Run: headless pygame with SDL's dummy video driver; simulated clock (each Clock.tick advances the game by its frame time, no real sleeping); random seed 0; keys injected as events and as key.get_pressed() state; mouse plan: one left click at the window centre at the start of phase 2, then a move to the lower-right quarter at the start of phase 3.
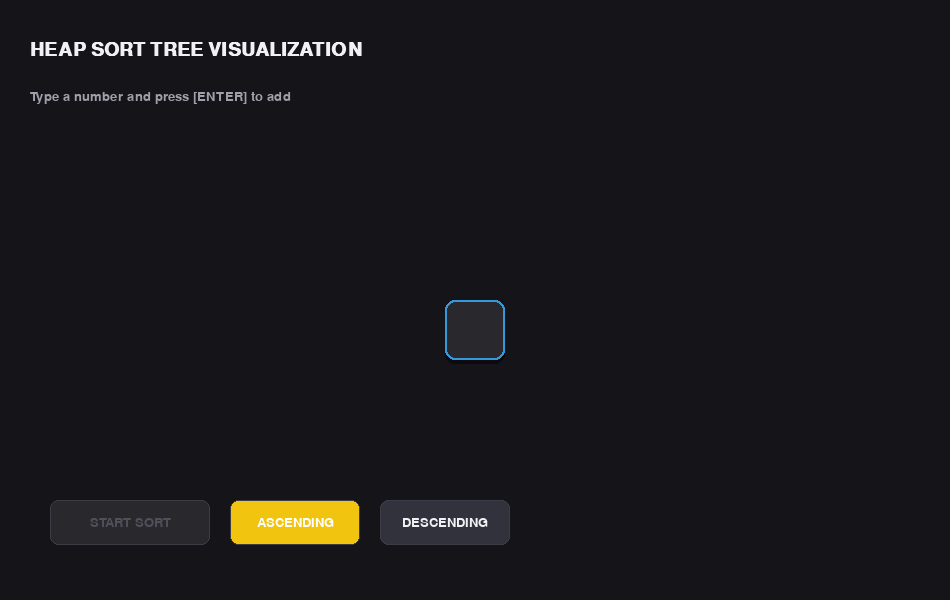
Frame 1 of 4 · flips 1–60 · no input
Frame 2 of 4 · flips 61–180 · clicked the window centre · tapped SPACE, RETURN · held RIGHT (→), D · screen unchanged from frame 1, image omitted
Frame 3 of 4 · flips 181–300 · moved the mouse to the lower-right quarter · held DOWN (↓), S · screen unchanged from frame 2, image omitted
Frame 4 of 4 · flips 301–420 · held LEFT (←), A, UP (↑), W · screen unchanged from frame 3, image omitted

The pygame program that drew these frames:

import pygame
import sys

pygame.init()
win_w, win_h = 950, 600
win = pygame.display.set_mode((win_w, win_h))
pygame.display.set_caption("Heap Sort Tree")

bg_color = (20, 20, 25)
box_color = (40, 40, 45)
box_border = (60, 60, 70)
text_color = (240, 240, 245)
sub_color = (160, 160, 170)
accent_blue = (52, 152, 219)
accent_gold = (241, 196, 15)
accent_green = (46, 204, 113)
btn_normal = (50, 50, 60)
btn_hover = (70, 70, 85)
btn_disabled = (40, 40, 45)
btn_disabled_text = (80, 80, 90)

font = pygame.font.SysFont("Inter, Arial", 19)
big_font = pygame.font.SysFont("Inter, Arial", 28, bold=True)

nums = []
txt = ""
typing = True
done = False
auto = False
ascending = True
msg = ""
count = 0

levels = {}
box_w = 30
gap = 4
level_h = 75
start_y = 150

y_pos = 300


def draw_button(rect, text, is_hovered, color=None, text_col=None, border=True):
    c = color if color else (btn_hover if is_hovered else btn_normal)
    t_c = text_col if text_col else text_color
    pygame.draw.rect(win, c, rect, border_radius=8)
    if border:
        pygame.draw.rect(win, box_border, rect, 1, border_radius=8)
    s = font.render(text, True, t_c)
    r = s.get_rect(center=rect.center)
    win.blit(s, r)


def draw_node(node, level_idx, current_phase=""):
    vals = node["values"]
    x = node["x"]
    y = node["y"]
    active = node.get("active", False)
    comp = node.get("comparing", [])

    for i, val in enumerate(vals):
        rect = pygame.Rect(x + i * (box_w + gap), y, box_w, box_w)
        c = box_color
        bc = box_border

        if active:
            if current_phase == "build":
                bc = accent_blue
            elif current_phase == "compare":
                bc = accent_gold
            elif current_phase in ["swap", "heapify", "place"]:
                bc = accent_green
            else:
                bc = accent_blue

        if i in comp:
            c = (60, 60, 20)
            bc = accent_gold

        pygame.draw.rect(win, (10, 10, 15), (rect.x, rect.y + 3, box_w, box_w), border_radius=5)
        pygame.draw.rect(win, c, rect, border_radius=5)
        pygame.draw.rect(win, bc, rect, 2, border_radius=5)

        if val is not None:
            txt_s = font.render(str(val), True, text_color)
            win.blit(txt_s, txt_s.get_rect(center=rect.center))


def get_node_x(level, idx_in_level, total_on_level, node_w):
    section_w = win_w / total_on_level
    return section_w * idx_in_level + (section_w - node_w) / 2


def heap_sort_tree_gen(arr, level=0, idx_in_level=0, total_on_level=1, parent_pos=None):
    """Tree-style visualization (like quick/merge sort): create a node per heapify/extract action.

    Each STEP advances one compare/swap/place yield.
    """
    global levels, count

    n = len(arr)
    node_w = n * (box_w + gap) - gap
    x = get_node_x(level, idx_in_level, total_on_level, node_w)
    y = start_y + level * level_h

    node = {"values": list(arr), "x": x, "y": y, "active": True, "parent_pos": parent_pos}
    levels.setdefault(level, []).append(node)

    def better(a_idx, b_idx):
        if ascending:
            return arr[a_idx] > arr[b_idx]
        return arr[a_idx] < arr[b_idx]

    def new_child(pos, values, msg_text):
        """Create a child node under current node for a single action."""
        child_n = len(values)
        child_w = child_n * (box_w + gap) - gap
        cx = get_node_x(level + 1, pos, total_on_level * 2, child_w)
        cy = start_y + (level + 1) * level_h
        child = {"values": list(values), "x": cx, "y": cy, "active": True, "parent_pos": (node["x"] + node_w // 2, node["y"])}
        levels.setdefault(level + 1, []).append(child)
        yield {"msg": msg_text, "active": True}
        return child

    # We'll implement heapify/extraction, but each time we do compare/swap/place,
    # we update the current node AND spawn a short-lived child node so the tree grows.
    yield {"msg": "Starting heap build", "active": True}
    node["active"] = False

    # Build heap
    for i in range(n // 2 - 1, -1, -1):
        node["active"] = True
        yield {"msg": f"Building heap: heapify from index {i}", "active": True}
        node["active"] = False

        heap_size = n
        j = i
        while True:
            left = 2 * j + 1
            right = 2 * j + 2
            largest = j

            if left < heap_size:
                count += 1
                node["active"] = True
                node["values"] = list(arr)
                yield {"msg": f"Comparing children at {left} with {largest}", "active": True}
                if better(left, largest):
                    largest = left

            if right < heap_size:
                count += 1
                node["active"] = True
                node["values"] = list(arr)
                yield {"msg": f"Comparing children at {right} with {largest}", "active": True}
                if better(right, largest):
                    largest = right

            if largest != j:
                count += 1
                arr[j], arr[largest] = arr[largest], arr[j]
                node["values"] = list(arr)
                node["active"] = True
                yield {"msg": f"Swapping indices {j} and {largest}", "active": True}
                # spawn a child under current level+1 to show the swap visually
                # pos uses heap indices to distribute children
                yield from new_child(largest % (2 ** (level + 1)), arr, f"Placed swap result at indices {j} & {largest}")
                node["active"] = False
                j = largest
            else:
                node["active"] = False
                break

    yield {"msg": "Heap built, starting extraction", "active": True}

    # Extract elements
    for end in range(n - 1, 0, -1):
        arr[0], arr[end] = arr[end], arr[0]
        node["values"] = list(arr)
        node["active"] = True
        yield {"msg": f"Placed max element at index {end}", "active": True}
        yield from new_child(end % (2 ** (level + 1)), arr, f"Extraction placed at {end}")
        node["active"] = False

        # heapify root for reduced heap
        heap_size = end
        j = 0
        while True:
            left = 2 * j + 1
            right = 2 * j + 2
            largest = j

            if left < heap_size:
                count += 1
                node["active"] = True
                node["values"] = list(arr)
                yield {"msg": f"Comparing children at {left} with {largest}", "active": True}
                if better(left, largest):
                    largest = left

            if right < heap_size:
                count += 1
                node["active"] = True
                node["values"] = list(arr)
                yield {"msg": f"Comparing children at {right} with {largest}", "active": True}
                if better(right, largest):
                    largest = right

            if largest != j:
                count += 1
                arr[j], arr[largest] = arr[largest], arr[j]
                node["values"] = list(arr)
                node["active"] = True
                yield {"msg": f"Swapping indices {j} and {largest}", "active": True}
                yield from new_child(largest % (2 ** (level + 1)), arr, f"Heapify swap result ({j} & {largest})")
                node["active"] = False
                j = largest
            else:
                node["active"] = False
                break

    node["active"] = False
    return arr



sort_gen = None

def start_sort():
    global typing, sort_gen, levels, done, count, msg, nums, txt
    if txt:
        nums.append(int(txt))
        txt = ""

    if len(nums) < 2:
        return

    typing = False
    levels = {}
    count = 0
    sort_gen = heap_sort_tree_gen(list(nums), 0, 0, 1)
    done = False
    msg = "Starting Tree-based Heap Sort..."


def next_step():
    global done, msg
    try:
        step = next(sort_gen)
        msg = step["msg"]
    except StopIteration:
        done = True
        msg = "Sorting Finished!"


def draw():
    win.fill(bg_color)
    mx, my = pygame.mouse.get_pos()

    title = big_font.render("HEAP SORT TREE VISUALIZATION", True, text_color)
    win.blit(title, (30, 40))

    if typing:
        m = font.render("Type a number and press [ENTER] to add", True, sub_color)
        win.blit(m, (30, 90))

        items = nums + ([txt] if typing else [])
        n = len(items)
        if n > 0:
            bw = 60
            bgp = 15
            total_w = n * (bw + bgp) - bgp
            start_x = (win_w - total_w) // 2
            for idx, val in enumerate(items):
                bc = accent_blue if idx == n - 1 else box_border
                rect = pygame.Rect(start_x + idx * (bw + bgp), y_pos, bw, bw)
                pygame.draw.rect(win, (10, 10, 15), (rect.x, rect.y + 4, bw, bw), border_radius=10)
                pygame.draw.rect(win, box_color, rect, border_radius=10)
                pygame.draw.rect(win, bc, rect, 2, border_radius=10)
                s = font.render(str(val), True, text_color)
                win.blit(s, s.get_rect(center=rect.center))

        can_start = len(nums) + (1 if txt else 0) >= 2
        sort_btn_color = accent_blue if can_start else btn_disabled
        sort_txt_color = (255, 255, 255) if can_start else btn_disabled_text
        draw_button(pygame.Rect(50, 500, 160, 45), "START SORT",
                     50 <= mx <= 210 and 500 <= my <= 545 and can_start,
                     sort_btn_color, sort_txt_color, border=not can_start)
        draw_button(pygame.Rect(230, 500, 130, 45), "ASCENDING",
                     230 <= mx <= 360 and 500 <= my <= 545,
                     accent_gold if ascending else None,
                     (255, 255, 255) if ascending else None)
        draw_button(pygame.Rect(380, 500, 130, 45), "DESCENDING",
                     380 <= mx <= 510 and 500 <= my <= 545,
                     accent_gold if not ascending else None,
                     (255, 255, 255) if not ascending else None)
    else:
        for l_idx in levels:
            for node in levels[l_idx]:
                if node.get("parent_pos") is not None:
                    px, py = node["parent_pos"]
                    vals_len = len(node["values"])
                    node_w = vals_len * box_w + (vals_len - 1) * gap
                    nx, ny = node["x"] + node_w // 2, node["y"]
                    pygame.draw.line(win, (60, 60, 70), (px, py + box_w), (nx, ny), 1)

        if msg:
            lower_msg = msg.lower()
            current_phase = ""
            m_color = sub_color
            if "building" in lower_msg or "heapify" in lower_msg:
                current_phase = "build"
                m_color = accent_blue
            elif "compare" in lower_msg or "comparing" in lower_msg:
                current_phase = "compare"
                m_color = accent_gold
            elif "swap" in lower_msg or "placed" in lower_msg:
                current_phase = "swap"
                m_color = accent_green

            m_s = font.render(msg, True, m_color)
            win.blit(m_s, m_s.get_rect(center=(win_w // 2, 470)))

            for l_idx in levels:
                for node in levels[l_idx]:
                    draw_node(node, l_idx, current_phase)
        else:
            for l_idx in levels:
                for node in levels[l_idx]:
                    draw_node(node, l_idx)

        draw_button(pygame.Rect(50, 500, 100, 45), "STEP", 50 <= mx <= 150 and 500 <= my <= 545)
        draw_button(pygame.Rect(170, 500, 140, 45), "AUTO PLAY", 170 <= mx <= 310 and 500 <= my <= 545,
                     accent_blue if auto else None, (255, 255, 255) if auto else None)
        draw_button(pygame.Rect(330, 500, 110, 45), "RESET", 330 <= mx <= 440 and 500 <= my <= 545)


while True:
    draw()
    pygame.display.update()

    step_now = False

    for ev in pygame.event.get():
        if ev.type == pygame.QUIT:
            pygame.quit(); sys.exit()

        if ev.type == pygame.KEYDOWN:
            if typing:
                if ev.key == pygame.K_RETURN and txt:
                    nums.append(int(txt))
                    txt = ""
                elif ev.key == pygame.K_BACKSPACE:
                    if txt: txt = txt[:-1]
                    elif nums: nums.pop()
                elif ev.key == pygame.K_SPACE:
                    start_sort()
                elif ev.unicode.isdigit():
                    txt += ev.unicode
            else:
                if ev.key == pygame.K_SPACE:
                    step_now = True

        if ev.type == pygame.MOUSEBUTTONDOWN:
            mx, my = ev.pos
            if typing:
                if 50 <= mx <= 210 and 500 <= my <= 545:
                    if len(nums) + (1 if txt else 0) >= 2:
                        start_sort()
                if 230 <= mx <= 360 and 500 <= my <= 545:
                    ascending = True
                if 380 <= mx <= 510 and 500 <= my <= 545:
                    ascending = False
            else:
                if 50 <= mx <= 150 and 500 <= my <= 545:
                    step_now = True
                if 170 <= mx <= 310 and 500 <= my <= 545:
                    auto = not auto
                if 330 <= mx <= 440 and 500 <= my <= 545:
                    nums = []
                    txt = ""
                    typing = True
                    auto = False
                    done = False
                    levels = {}
                    msg = ""

    if (step_now or (auto and not done)) and not typing and not done:
        next_step()
        if auto:
            pygame.time.delay(500)
